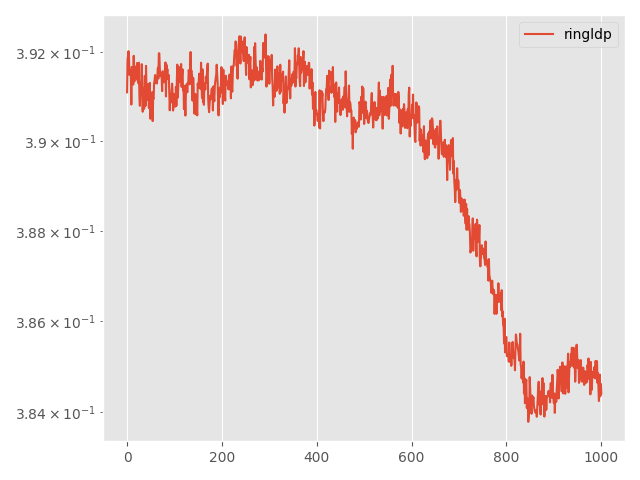

The file beside this chart, header and first rows:
Step, topology, method, lr, clip, momentum, sigma, sigma-cor, epsilon, loss
0, ring, ldp, 0.0001, 0.01, 0.0, 2.401, 0, 3, 0.3911
5, ring, ldp, 0.0001, 0.01, 0.0, 2.401, 0, 3, 0.3918
10, ring, ldp, 0.0001, 0.01, 0.0, 2.401, 0, 3, 0.3919
15, ring, ldp, 0.0001, 0.01, 0.0, 2.401, 0, 3, 0.392
20, ring, ldp, 0.0001, 0.01, 0.0, 2.401, 0, 3, 0.3919
25, ring, ldp, 0.0001, 0.01, 0.0, 2.401, 0, 3, 0.3915
30, ring, ldp, 0.0001, 0.01, 0.0, 2.401, 0, 3, 0.3916
35, ring, ldp, 0.0001, 0.01, 0.0, 2.401, 0, 3, 0.3916
40, ring, ldp, 0.0001, 0.01, 0.0, 2.401, 0, 3, 0.3915
45, ring, ldp, 0.0001, 0.01, 0.0, 2.401, 0, 3, 0.3908
50, ring, ldp, 0.0001, 0.01, 0.0, 2.401, 0, 3, 0.3917
55, ring, ldp, 0.0001, 0.01, 0.0, 2.401, 0, 3, 0.3914
60, ring, ldp, 0.0001, 0.01, 0.0, 2.401, 0, 3, 0.3916
65, ring, ldp, 0.0001, 0.01, 0.0, 2.401, 0, 3, 0.3913
70, ring, ldp, 0.0001, 0.01, 0.0, 2.401, 0, 3, 0.3919
75, ring, ldp, 0.0001, 0.01, 0.0, 2.401, 0, 3, 0.3914
80, ring, ldp, 0.0001, 0.01, 0.0, 2.401, 0, 3, 0.3913
85, ring, ldp, 0.0001, 0.01, 0.0, 2.401, 0, 3, 0.3916
90, ring, ldp, 0.0001, 0.01, 0.0, 2.401, 0, 3, 0.3917
95, ring, ldp, 0.0001, 0.01, 0.0, 2.401, 0, 3, 0.3914
100, ring, ldp, 0.0001, 0.01, 0.0, 2.401, 0, 3, 0.3914
105, ring, ldp, 0.0001, 0.01, 0.0, 2.401, 0, 3, 0.3918
110, ring, ldp, 0.0001, 0.01, 0.0, 2.401, 0, 3, 0.3914
115, ring, ldp, 0.0001, 0.01, 0.0, 2.401, 0, 3, 0.3915
120, ring, ldp, 0.0001, 0.01, 0.0, 2.401, 0, 3, 0.3913
125, ring, ldp, 0.0001, 0.01, 0.0, 2.401, 0, 3, 0.3918
130, ring, ldp, 0.0001, 0.01, 0.0, 2.401, 0, 3, 0.391
135, ring, ldp, 0.0001, 0.01, 0.0, 2.401, 0, 3, 0.3908
140, ring, ldp, 0.0001, 0.01, 0.0, 2.401, 0, 3, 0.3911
145, ring, ldp, 0.0001, 0.01, 0.0, 2.401, 0, 3, 0.3913
150, ring, ldp, 0.0001, 0.01, 0.0, 2.401, 0, 3, 0.3911
155, ring, ldp, 0.0001, 0.01, 0.0, 2.401, 0, 3, 0.3917
160, ring, ldp, 0.0001, 0.01, 0.0, 2.401, 0, 3, 0.3911
165, ring, ldp, 0.0001, 0.01, 0.0, 2.401, 0, 3, 0.3907
170, ring, ldp, 0.0001, 0.01, 0.0, 2.401, 0, 3, 0.3911
175, ring, ldp, 0.0001, 0.01, 0.0, 2.401, 0, 3, 0.3912
180, ring, ldp, 0.0001, 0.01, 0.0, 2.401, 0, 3, 0.3907
185, ring, ldp, 0.0001, 0.01, 0.0, 2.401, 0, 3, 0.3915
190, ring, ldp, 0.0001, 0.01, 0.0, 2.401, 0, 3, 0.3914
195, ring, ldp, 0.0001, 0.01, 0.0, 2.401, 0, 3, 0.3908
200, ring, ldp, 0.0001, 0.01, 0.0, 2.401, 0, 3, 0.3917
205, ring, ldp, 0.0001, 0.01, 0.0, 2.401, 0, 3, 0.3911
210, ring, ldp, 0.0001, 0.01, 0.0, 2.401, 0, 3, 0.3909
215, ring, ldp, 0.0001, 0.01, 0.0, 2.401, 0, 3, 0.391
220, ring, ldp, 0.0001, 0.01, 0.0, 2.401, 0, 3, 0.3913
225, ring, ldp, 0.0001, 0.01, 0.0, 2.401, 0, 3, 0.3913
230, ring, ldp, 0.0001, 0.01, 0.0, 2.401, 0, 3, 0.3907
235, ring, ldp, 0.0001, 0.01, 0.0, 2.401, 0, 3, 0.391
240, ring, ldp, 0.0001, 0.01, 0.0, 2.401, 0, 3, 0.3913
245, ring, ldp, 0.0001, 0.01, 0.0, 2.401, 0, 3, 0.3905
250, ring, ldp, 0.0001, 0.01, 0.0, 2.401, 0, 3, 0.3907
255, ring, ldp, 0.0001, 0.01, 0.0, 2.401, 0, 3, 0.3905
260, ring, ldp, 0.0001, 0.01, 0.0, 2.401, 0, 3, 0.391
265, ring, ldp, 0.0001, 0.01, 0.0, 2.401, 0, 3, 0.3911
270, ring, ldp, 0.0001, 0.01, 0.0, 2.401, 0, 3, 0.3905
275, ring, ldp, 0.0001, 0.01, 0.0, 2.401, 0, 3, 0.391
280, ring, ldp, 0.0001, 0.01, 0.0, 2.401, 0, 3, 0.391
285, ring, ldp, 0.0001, 0.01, 0.0, 2.401, 0, 3, 0.3913
290, ring, ldp, 0.0001, 0.01, 0.0, 2.401, 0, 3, 0.3914
295, ring, ldp, 0.0001, 0.01, 0.0, 2.401, 0, 3, 0.3915
... 941 more rows
